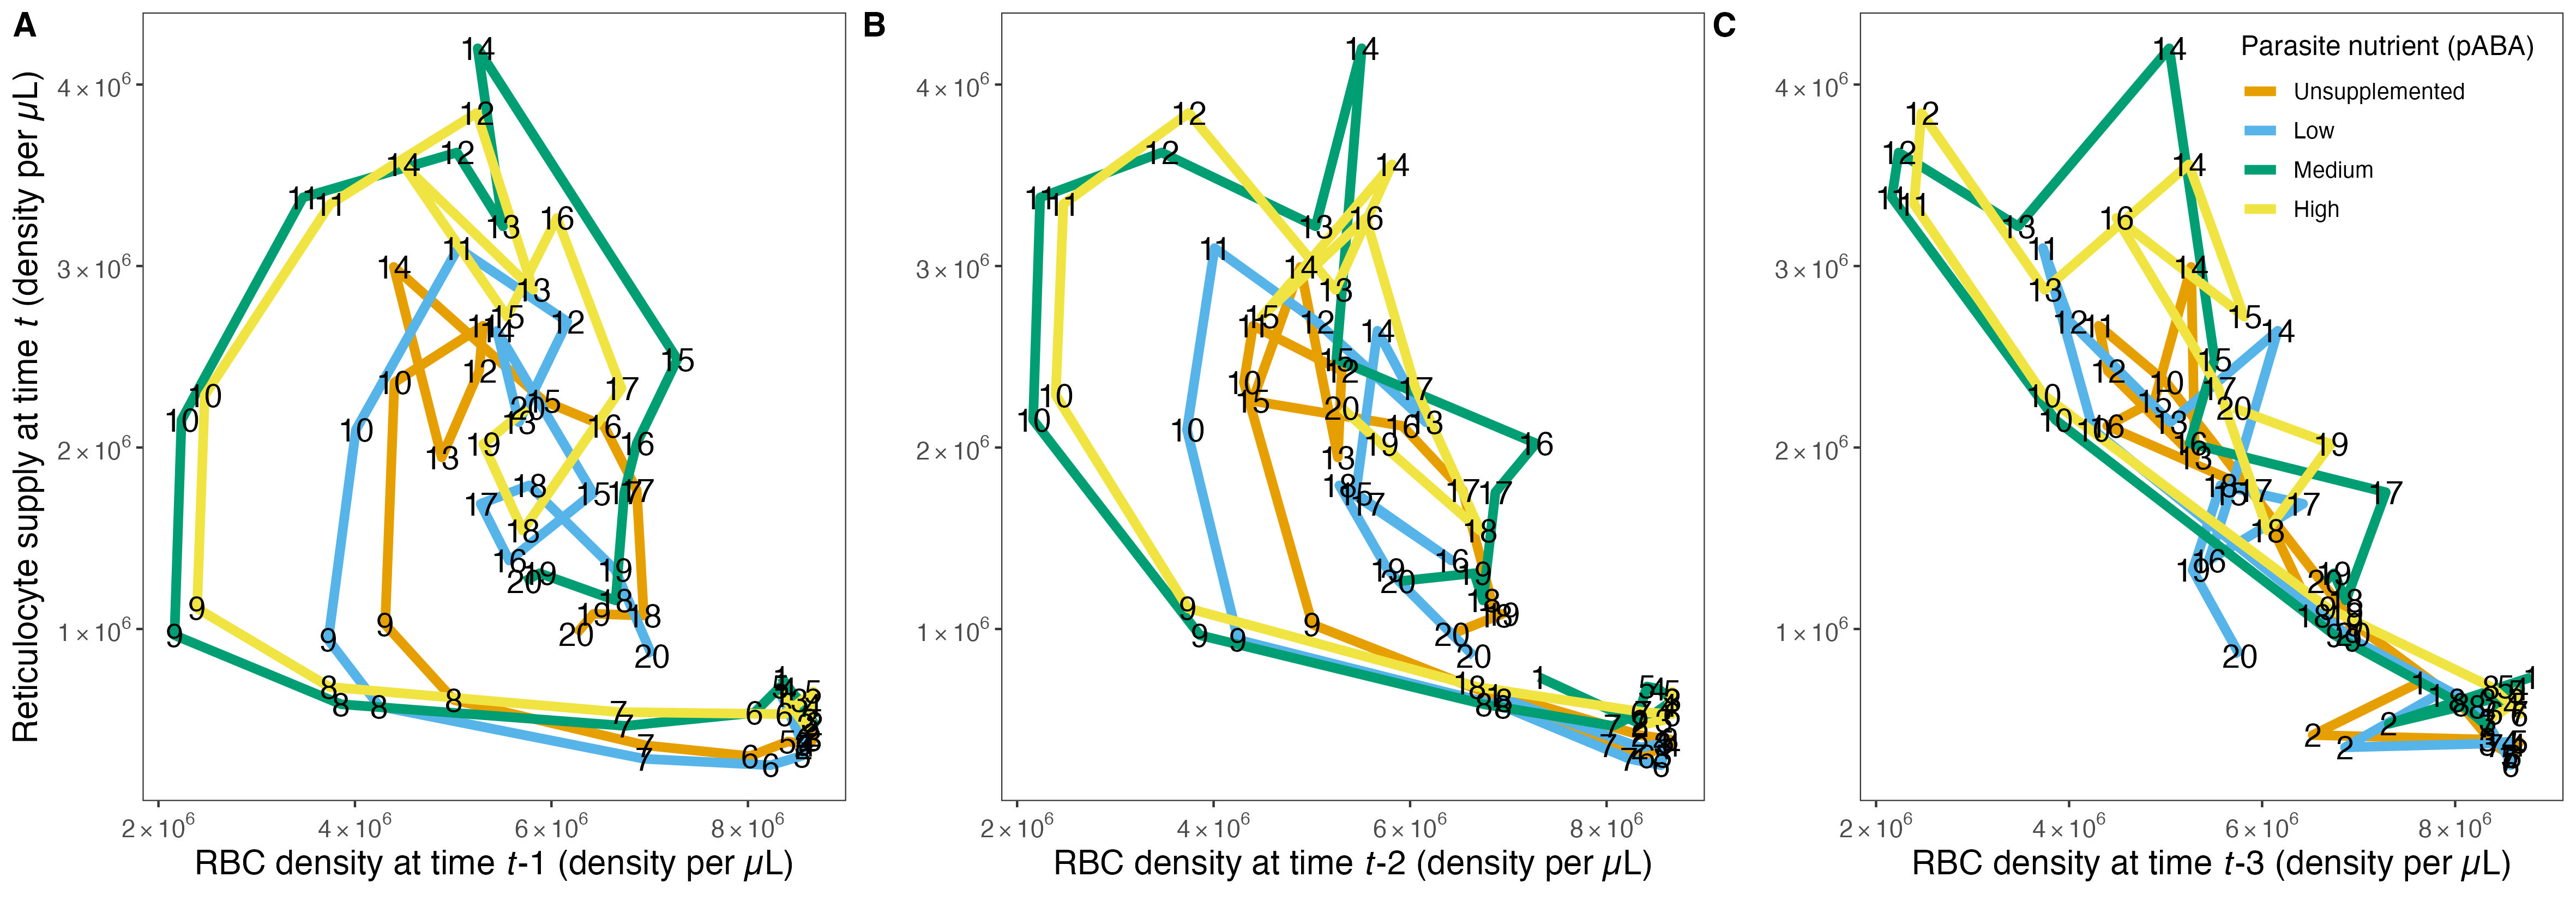

The R source for this figure:
#SET DIRECTORY TO SOURCE FILE LOCATION

library(tidyverse)
library(stringi)
library(doParallel)
library(pomp)
library(panelPomp)
library(ggpubr)
library(scales)
library(aakmisc)
library(gridExtra)
library(cowplot)

cbPalette <- c("#999999", "#E69F00", "#56B4E9", "#009E73", "#F0E442", "#0072B2", "#D55E00", "#CC79A7")

source("POMP_GroupLevel_DataPrep.R")

lag1 <- group_traj |>
  filter(box!="05",variable%in%c("E","R")) |>
  select(-lo,-hi) |>
  pivot_wider(names_from="variable",values_from="med") |>
  mutate(RBC = E+R,
    lagRBC=lag(RBC,1)) |>
  filter(time>0,time<=20) |>
  ggplot()+
  geom_path(aes(x=lagRBC,y=R,col=pABA),linewidth=2)+
  geom_text(aes(x=lagRBC,y=R,label=time),size=5)+
  scale_x_continuous(labels=aakmisc::scinot)+
  scale_y_continuous(labels=aakmisc::scinot)+
  scale_colour_manual(values=cbPalette[2:5])+
  labs(x=expression(paste("RBC density at time ", italic("t"), "-1 (density per µL)")),
       y=expression(paste("Reticulocyte supply at time ", italic("t"), " (density per µL)"))
  )+
  labs(colour="Parasite nutrient (pABA)")+
  theme_bw()+
  theme(
    axis.title=element_text(size=15),
    axis.title.y=element_text(size=15,colour="black"),
    strip.text=element_blank(),
    axis.text=element_text(size=11),
    panel.grid=element_blank(),
    legend.position="none",
    legend.title=element_text(size=15),
    legend.text=element_text(size=13),
    strip.background=element_blank(),
    plot.title=element_text(size=17,hjust=0.5)
    
  )


lag2 <- group_traj |>
  filter(box!="05",variable%in%c("E","R")) |>
  select(-lo,-hi) |>
  pivot_wider(names_from="variable",values_from="med") |>
  mutate(RBC = E+R,
         lagRBC=lag(RBC,2)) |>
  filter(time>0,time<=20) |>
  ggplot()+
  geom_path(aes(x=lagRBC,y=R,col=pABA),linewidth=2)+
  geom_text(aes(x=lagRBC,y=R,label=time),size=5)+
  scale_x_continuous(labels=aakmisc::scinot)+
  scale_y_continuous(labels=aakmisc::scinot)+
  scale_colour_manual(values=cbPalette[2:5])+
  labs(x=expression(paste("RBC density at time ", italic("t"), "-2 (density per µL)")),
       y=expression(paste("Reticulocyte supply at time ", italic("t"), " (density per µL)"))
  )+
  labs(colour="Parasite nutrient (pABA)")+
  theme_bw()+
  theme(
    axis.title=element_text(size=15),
    axis.title.y=element_text(size=15,colour="white"),
    strip.text=element_blank(),
    axis.text=element_text(size=11),
    panel.grid=element_blank(),
    legend.position="none",
    legend.title=element_text(size=15),
    legend.text=element_text(size=13),
    strip.background=element_blank(),
    plot.title=element_text(size=17,hjust=0.5)
    
  )

lag3 <- group_traj |>
  filter(box!="05",variable%in%c("E","R")) |>
  select(-lo,-hi) |>
  pivot_wider(names_from="variable",values_from="med") |>
  mutate(RBC = E+R,
         lagRBC=lag(RBC,3)) |>
  filter(time>0,time<=20) |>
  ggplot()+
  geom_path(aes(x=lagRBC,y=R,col=pABA),linewidth=2)+
  geom_text(aes(x=lagRBC,y=R,label=time),size=5)+
  scale_x_continuous(labels=aakmisc::scinot)+
  scale_y_continuous(labels=aakmisc::scinot)+
  scale_colour_manual(values=cbPalette[2:5])+
  labs(x=expression(paste("RBC density at time ", italic("t"), "-3 (density per µL)")),
       y=expression(paste("Reticulocyte supply at time ", italic("t"), " (density per µL)"))
  )+
  labs(colour="Parasite nutrient (pABA)")+
  theme_bw()+
  theme(
    axis.title=element_text(size=15),
    axis.title.y=element_text(size=15,colour="white"),
    strip.text=element_blank(),
    axis.text=element_text(size=11),
    panel.grid=element_blank(),
    legend.position=c(0.75,0.85),
    legend.title=element_text(size=12),
    legend.text=element_text(size=10),
    legend.background = element_blank(),
    strip.background=element_blank(),
    plot.title=element_text(size=17,hjust=0.5)
    
  )

gt <- arrangeGrob(lag1,lag2,lag3,nrow=1)

# Add labels to the arranged plots
p <- as_ggplot(gt) +                                # transform to a ggplot
  draw_plot_label(label = c("A", "B", "C"), size = 15,
                  x = c(0,0.33,0.66), y = c(1,1,1))
p
ggsave("Figure3_panel_RBC.jpeg",width=40,height=14,units="cm")
